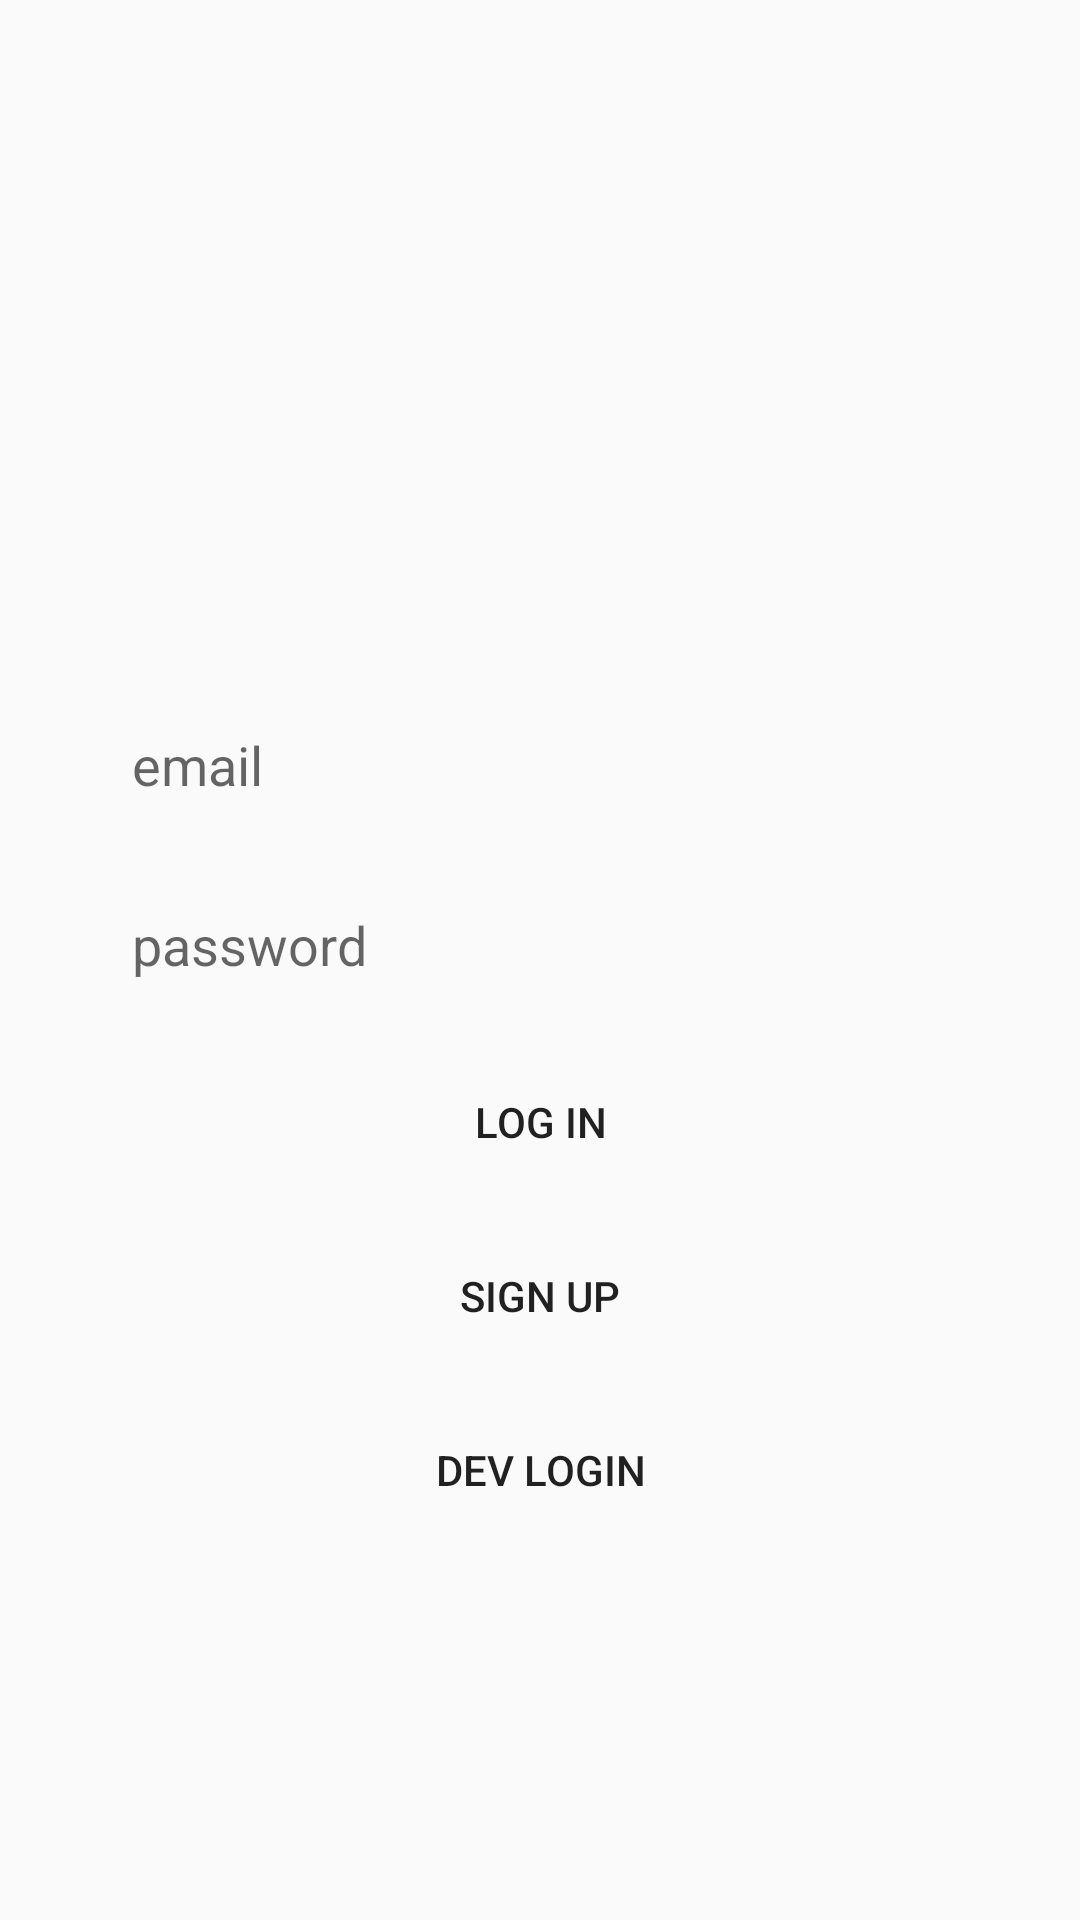

Reconstruct the res/layout file that produces this screen, plus the resources it refers to.
<!-- AndroidManifest.xml: application theme Theme.SubChats -->
<!-- res/layout/activity_login.xml -->
<?xml version="1.0" encoding="utf-8"?>
<RelativeLayout xmlns:android="http://schemas.android.com/apk/res/android"
    xmlns:app="http://schemas.android.com/apk/res-auto"
    xmlns:tools="http://schemas.android.com/tools"
    android:layout_width="match_parent"
    android:layout_height="match_parent"
    tools:context=".Login">

    <ImageView
        android:id="@+id/app_logo"
        android:layout_width="150dp"
        android:layout_height="150dp"
        android:layout_centerHorizontal="true"
        android:layout_marginTop="70dp"/>

    <EditText
        android:id="@+id/email"
        android:layout_width="match_parent"
        android:layout_height="50dp"
        android:layout_below="@+id/app_logo"
        android:layout_marginTop="10dp"
        android:hint="email"
        android:paddingLeft="14dp"
        android:paddingRight="14dp"
        android:background="@drawable/background"
        android:layout_marginLeft="30dp"
        android:layout_marginRight="30dp"/>

    <EditText
        android:id="@+id/password"
        android:layout_width="match_parent"
        android:layout_height="50dp"
        android:layout_below="@+id/email"
        android:layout_marginTop="10dp"
        android:hint="password"
        android:paddingLeft="14dp"
        android:paddingRight="14dp"
        android:background="@drawable/background"
        android:layout_marginLeft="30dp"
        android:layout_marginRight="30dp"/>

    <Button
        android:id="@+id/btn_login"
        android:layout_width="150dp"
        android:layout_height="wrap_content"
        android:layout_below="@+id/password"
        android:text="Log In"
        android:background="@drawable/btn_background"
        android:layout_centerHorizontal="true"
        android:layout_marginTop="10dp"/>

    <Button
        android:id="@+id/btn_signup"
        android:layout_width="150dp"
        android:layout_height="wrap_content"
        android:layout_below="@+id/btn_login"
        android:text="Sign up"
        android:background="@drawable/btn_background"
        android:layout_centerHorizontal="true"
        android:layout_marginTop="10dp"/>

    <Button
        android:id="@+id/btn_devlogin"
        android:layout_width="150dp"
        android:layout_height="wrap_content"
        android:layout_below="@+id/btn_signup"
        android:text="Dev Login"
        android:background="@drawable/btn_background"
        android:layout_centerHorizontal="true"
        android:layout_marginTop="10dp"/>



</RelativeLayout>
<!-- resources referenced by this layout -->
<resources>
  <style name="Theme.SubChats" parent="Theme.AppCompat.Light">
          
          <item name="colorPrimary">@color/purple_500</item>
          <item name="colorPrimaryVariant">@color/purple_700</item>
          <item name="colorOnPrimary">@color/white</item>
          
          <item name="colorSecondary">@color/teal_200</item>
          <item name="colorSecondaryVariant">@color/teal_700</item>
          <item name="colorOnSecondary">@color/black</item>
          
          <item name="android:statusBarColor">?attr/colorPrimaryVariant</item>
          
      </style>
  <color name="purple_500">#FF6200EE</color>
  <color name="purple_700">#FF3700B3</color>
  <color name="white">#FFFFFFFF</color>
  <color name="teal_200">#FF03DAC5</color>
  <color name="teal_700">#FF018786</color>
  <color name="black">#FF000000</color>
</resources>
